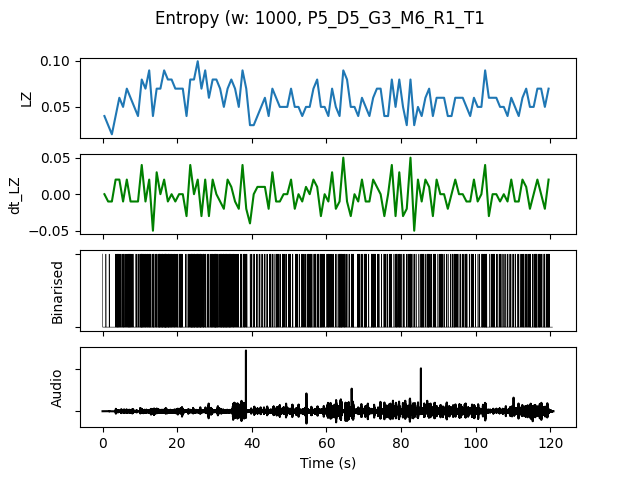

The table this chart was drawn from, first rows:
, t0, LZ, dt_LZ, IOI, nCounts
0.0, 0.0, 0.03986, 0.0, 500.0, 2
1.0, 1.0, 0.0299, -0.009966, 1000, 1
2.0, 2.0, 0.01993, -0.009966, 0.0, 0
3.0, 3.0, 0.03986, 0.01993, 250.0, 4
4.0, 4.0, 0.05979, 0.01993, 200.0, 5
5.0, 5.0, 0.04983, -0.009966, 250.0, 4
6.0, 6.0, 0.06976, 0.01993, 200.0, 5
7.0, 7.0, 0.05979, -0.009966, 166.7, 6
8.0, 8.0, 0.04983, -0.009966, 500.0, 2
9.0, 9.0, 0.03986, -0.009966, 500.0, 2
10.0, 10.0, 0.07973, 0.03986, 125.0, 8
11.0, 11.0, 0.06976, -0.009966, 200.0, 5
12.0, 12.0, 0.08969, 0.01993, 142.9, 7
13.0, 13.0, 0.03986, -0.04983, 250.0, 4
14.0, 14.0, 0.06976, 0.0299, 200.0, 5
15.0, 15.0, 0.06976, 0.0, 166.7, 6
16.0, 16.0, 0.08969, 0.01993, 111.1, 9
17.0, 17.0, 0.07973, -0.009966, 142.9, 7
18.0, 18.0, 0.07973, 0.0, 166.7, 6
19.0, 19.0, 0.06976, -0.009966, 200.0, 5
20.0, 20.0, 0.06976, 0.0, 200.0, 5
21.0, 21.0, 0.06976, 0.0, 250.0, 4
22.0, 22.0, 0.03986, -0.0299, 500.0, 2
23.0, 23.0, 0.07973, 0.03986, 142.9, 7
24.0, 24.0, 0.07973, 0.0, 142.9, 7
25.0, 25.0, 0.09966, 0.01993, 111.1, 9
26.0, 26.0, 0.06976, -0.0299, 166.7, 6
27.0, 27.0, 0.08969, 0.01993, 166.7, 6
28.0, 28.0, 0.05979, -0.0299, 333.3, 3
29.0, 29.0, 0.07973, 0.01993, 142.9, 7
30.0, 30.0, 0.07973, 0.0, 125.0, 8
31.0, 31.0, 0.06976, -0.009966, 166.7, 6
32.0, 32.0, 0.04983, -0.01993, 166.7, 6
33.0, 33.0, 0.06976, 0.01993, 142.9, 7
34.0, 34.0, 0.07973, 0.009966, 166.7, 6
35.0, 35.0, 0.06976, -0.009966, 200.0, 5
36.0, 36.0, 0.04983, -0.01993, 500.0, 2
37.0, 37.0, 0.08969, 0.03986, 200.0, 5
38.0, 38.0, 0.06976, -0.01993, 200.0, 5
39.0, 39.0, 0.0299, -0.03986, 500.0, 2
40.0, 40.0, 0.0299, 0.0, 500.0, 2
41.0, 41.0, 0.03986, 0.009966, 500.0, 2
42.0, 42.0, 0.04983, 0.009966, 500.0, 2
43.0, 43.0, 0.05979, 0.009966, 333.3, 3
44.0, 44.0, 0.03986, -0.01993, 500.0, 2
45.0, 45.0, 0.06976, 0.0299, 333.3, 3
46.0, 46.0, 0.05979, -0.009966, 250.0, 4
47.0, 47.0, 0.04983, -0.009966, 333.3, 3
48.0, 48.0, 0.04983, 0.0, 250.0, 4
49.0, 49.0, 0.04983, 0.0, 333.3, 3
50.0, 50.0, 0.06976, 0.01993, 250.0, 4
51.0, 51.0, 0.04983, -0.01993, 333.3, 3
52.0, 52.0, 0.04983, 0.0, 333.3, 3
53.0, 53.0, 0.03986, -0.009966, 333.3, 3
54.0, 54.0, 0.04983, 0.009966, 333.3, 3
55.0, 55.0, 0.04983, 0.0, 200.0, 5
56.0, 56.0, 0.06976, 0.01993, 250.0, 4
57.0, 57.0, 0.07973, 0.009966, 200.0, 5
58.0, 58.0, 0.04983, -0.0299, 200.0, 5
59.0, 59.0, 0.04983, 0.0, 333.3, 3
... 60 more rows
